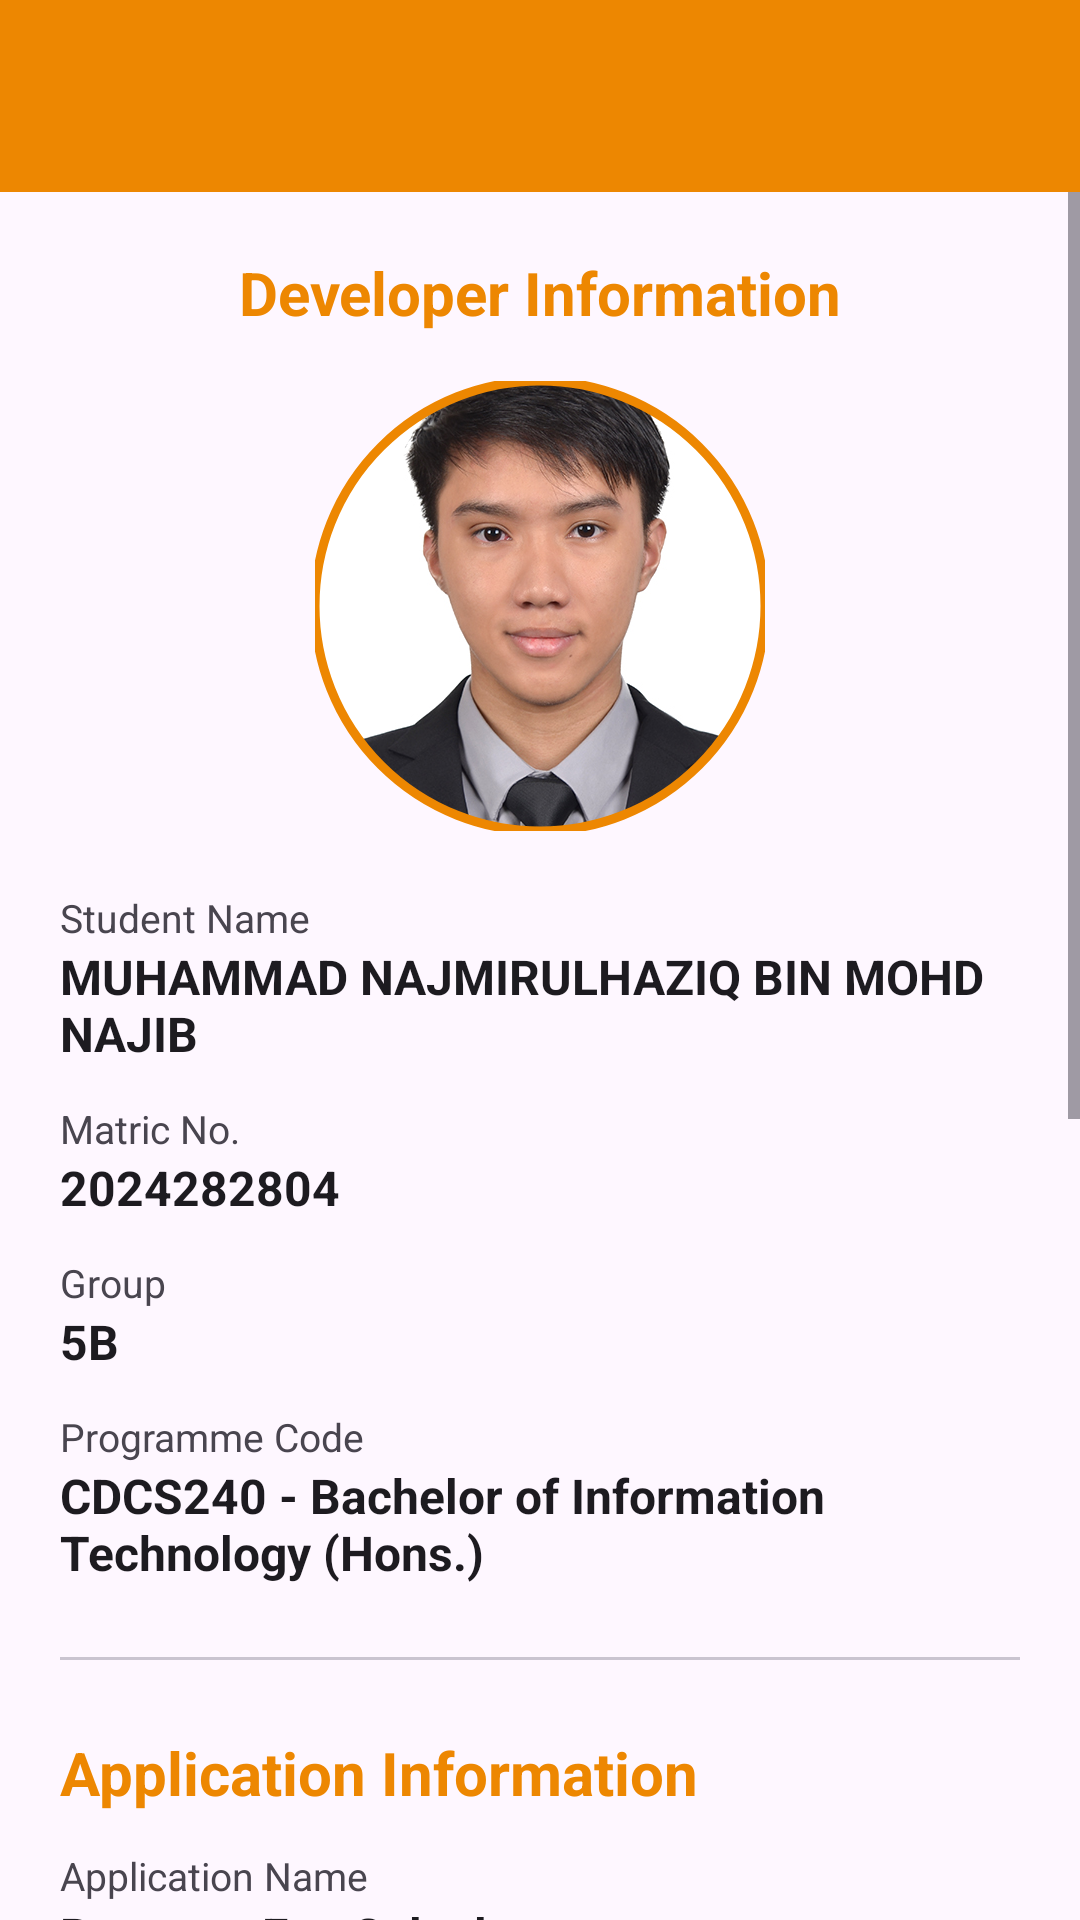

Write the Android layout XML for this screen, with the resource values it uses.
<!-- AndroidManifest.xml: application theme Theme.Assign1 -->
<!-- res/layout/activity_about.xml -->
<?xml version="1.0" encoding="utf-8"?>
<androidx.constraintlayout.widget.ConstraintLayout xmlns:android="http://schemas.android.com/apk/res/android"
    xmlns:app="http://schemas.android.com/apk/res-auto"
    xmlns:tools="http://schemas.android.com/tools"
    android:id="@+id/main"
    android:layout_width="match_parent"
    android:layout_height="match_parent"
    tools:context=".About">

    <androidx.appcompat.widget.Toolbar
        android:id="@+id/about_toolbar"
        android:layout_width="match_parent"
        android:layout_height="?attr/actionBarSize"
        android:background="?attr/colorPrimary"
        android:elevation="4dp"
        android:theme="@style/ThemeOverlay.Assign1.Toolbar"
        app:titleTextColor="@color/toolbar_content"
        app:layout_constraintEnd_toEndOf="parent"
        app:layout_constraintStart_toStartOf="parent"
        app:layout_constraintTop_toTopOf="parent"
        app:popupTheme="@style/ThemeOverlay.Assign1.Popup" />

    <ScrollView
        android:layout_width="0dp"
        android:layout_height="0dp"
        app:layout_constraintBottom_toBottomOf="parent"
        app:layout_constraintEnd_toEndOf="parent"
        app:layout_constraintStart_toStartOf="parent"
        app:layout_constraintTop_toBottomOf="@+id/about_toolbar">

        <LinearLayout
            android:layout_width="match_parent"
            android:layout_height="wrap_content"
            android:orientation="vertical"
            android:padding="20dp">

            
            <TextView
                android:layout_width="match_parent"
                android:layout_height="wrap_content"
                android:gravity="center"
                android:text="Developer Information"
                android:textColor="?attr/colorPrimary"
                android:textSize="20sp"
                android:textStyle="bold" />

            <com.google.android.material.imageview.ShapeableImageView
                android:id="@+id/img_developer"
                android:layout_width="150dp"
                android:layout_height="150dp"
                android:layout_gravity="center_horizontal"
                android:layout_marginTop="16dp"
                android:contentDescription="Developer photo"
                android:scaleType="centerCrop"
                android:src="@drawable/developer"
                app:shapeAppearanceOverlay="@style/CircleImage"
                app:strokeColor="?attr/colorPrimary"
                app:strokeWidth="3dp" />

            <TextView
                android:layout_width="wrap_content"
                android:layout_height="wrap_content"
                android:layout_marginTop="20dp"
                android:text="Student Name"
                android:textColor="?attr/colorOnSurfaceVariant"
                android:textSize="13sp" />

            <TextView
                android:layout_width="wrap_content"
                android:layout_height="wrap_content"
                android:text="MUHAMMAD NAJMIRULHAZIQ BIN MOHD NAJIB"
                android:textColor="?attr/colorOnSurface"
                android:textSize="16sp"
                android:textStyle="bold" />

            <TextView
                android:layout_width="wrap_content"
                android:layout_height="wrap_content"
                android:layout_marginTop="12dp"
                android:text="Matric No."
                android:textColor="?attr/colorOnSurfaceVariant"
                android:textSize="13sp" />

            <TextView
                android:layout_width="wrap_content"
                android:layout_height="wrap_content"
                android:text="2024282804"
                android:textColor="?attr/colorOnSurface"
                android:textSize="16sp"
                android:textStyle="bold" />

            <TextView
                android:layout_width="wrap_content"
                android:layout_height="wrap_content"
                android:layout_marginTop="12dp"
                android:text="Group"
                android:textColor="?attr/colorOnSurfaceVariant"
                android:textSize="13sp" />

            <TextView
                android:layout_width="wrap_content"
                android:layout_height="wrap_content"
                android:text="5B"
                android:textColor="?attr/colorOnSurface"
                android:textSize="16sp"
                android:textStyle="bold" />

            <TextView
                android:layout_width="wrap_content"
                android:layout_height="wrap_content"
                android:layout_marginTop="12dp"
                android:text="Programme Code"
                android:textColor="?attr/colorOnSurfaceVariant"
                android:textSize="13sp" />

            <TextView
                android:layout_width="wrap_content"
                android:layout_height="wrap_content"
                android:text="CDCS240 - Bachelor of Information Technology (Hons.)"
                android:textColor="?attr/colorOnSurface"
                android:textSize="16sp"
                android:textStyle="bold" />

            <View
                android:layout_width="match_parent"
                android:layout_height="1dp"
                android:layout_marginTop="24dp"
                android:layout_marginBottom="24dp"
                android:background="?attr/colorOutlineVariant" />

            
            <TextView
                android:layout_width="wrap_content"
                android:layout_height="wrap_content"
                android:text="Application Information"
                android:textColor="?attr/colorPrimary"
                android:textSize="20sp"
                android:textStyle="bold" />

            <TextView
                android:layout_width="wrap_content"
                android:layout_height="wrap_content"
                android:layout_marginTop="12dp"
                android:text="Application Name"
                android:textColor="?attr/colorOnSurfaceVariant"
                android:textSize="13sp" />

            <TextView
                android:layout_width="wrap_content"
                android:layout_height="wrap_content"
                android:text="Baggage Fee Calculator"
                android:textColor="?attr/colorOnSurface"
                android:textSize="16sp"
                android:textStyle="bold" />

            <TextView
                android:layout_width="wrap_content"
                android:layout_height="wrap_content"
                android:layout_marginTop="12dp"
                android:text="Description"
                android:textColor="?attr/colorOnSurfaceVariant"
                android:textSize="13sp" />

            <TextView
                android:layout_width="match_parent"
                android:layout_height="wrap_content"
                android:lineSpacingMultiplier="1.1"
                android:text="This application estimates the excess baggage fee for air travel. Enter the weight of the checked baggage, choose the ticket class (Economy allows 20 kg, Business allows 40 kg) and enter the excess baggage rate per kg. The app then shows the excess baggage weight, the excess baggage charge and the total amount payable, including an 8% service tax."
                android:textColor="?attr/colorOnSurface"
                android:textSize="15sp" />

            <TextView
                android:layout_width="wrap_content"
                android:layout_height="wrap_content"
                android:layout_marginTop="12dp"
                android:text="Version"
                android:textColor="?attr/colorOnSurfaceVariant"
                android:textSize="13sp" />

            <TextView
                android:layout_width="wrap_content"
                android:layout_height="wrap_content"
                android:text="1.0"
                android:textColor="?attr/colorOnSurface"
                android:textSize="16sp"
                android:textStyle="bold" />

            
            <TextView
                android:layout_width="wrap_content"
                android:layout_height="wrap_content"
                android:layout_marginTop="12dp"
                android:text="Source code"
                android:textColor="?attr/colorOnSurfaceVariant"
                android:textSize="13sp" />

            <TextView
                android:id="@+id/tv_github"
                android:layout_width="wrap_content"
                android:layout_height="wrap_content"
                android:background="?attr/selectableItemBackground"
                android:gravity="center_vertical"
                android:minHeight="48dp"
                android:text="https://github.com/najmirulhaziq/BaggageFeeCalculator"
                android:textColor="?attr/colorPrimary"
                android:textSize="15sp" />

            <View
                android:layout_width="match_parent"
                android:layout_height="1dp"
                android:layout_marginTop="24dp"
                android:layout_marginBottom="24dp"
                android:background="?attr/colorOutlineVariant" />

            
            <TextView
                android:layout_width="wrap_content"
                android:layout_height="wrap_content"
                android:text="Copyright Statement"
                android:textColor="?attr/colorPrimary"
                android:textSize="20sp"
                android:textStyle="bold" />

            <TextView
                android:layout_width="match_parent"
                android:layout_height="wrap_content"
                android:layout_marginTop="12dp"
                android:lineSpacingMultiplier="1.1"
                android:text="© 2026 Muhammad Najmirulhaziq bin Mohd Najib. All rights reserved. This application was developed for academic purposes only."
                android:textColor="?attr/colorOnSurface"
                android:textSize="15sp" />
        </LinearLayout>
    </ScrollView>

</androidx.constraintlayout.widget.ConstraintLayout>
<!-- resources referenced by this layout -->
<resources>
  <color name="toolbar_content">#FFFFFFFF</color>
  <!-- drawable developer: jpg bitmap (drawable, 125186 bytes) -->
  <style name="CircleImage">
          <item name="cornerFamily">rounded</item>
          <item name="cornerSize">50%</item>
      </style>
  <style name="ThemeOverlay.Assign1.Popup" parent="ThemeOverlay.AppCompat.Light">
          <item name="android:textColorPrimary">@color/popup_text</item>
      </style>
  <style name="ThemeOverlay.Assign1.Toolbar" parent="ThemeOverlay.AppCompat.ActionBar">
          <item name="colorControlNormal">@color/toolbar_content</item>
          <item name="android:textColorPrimary">@color/toolbar_content</item>
          <item name="android:textColorSecondary">@color/toolbar_content</item>
      </style>
  <style name="Theme.Assign1" parent="Base.Theme.Assign1" />
  <color name="popup_text">#DE000000</color>
  <style name="Base.Theme.Assign1" parent="Theme.Material3.DayNight.NoActionBar">
          
          <item name="colorPrimaryDark">@color/my_light_primary</item>
          <item name="colorPrimary">@color/my_light_secondary</item>
          <item name="colorAccent">@color/accent_color</item>
          <item name="android:textColorPrimary">@color/white</item>
      </style>
  <color name="my_light_primary">#EC6800</color>
  <color name="my_light_secondary">#ED8701</color>
  <color name="accent_color">#FF009688</color>
  <color name="white">#FFFFFFFF</color>
</resources>
